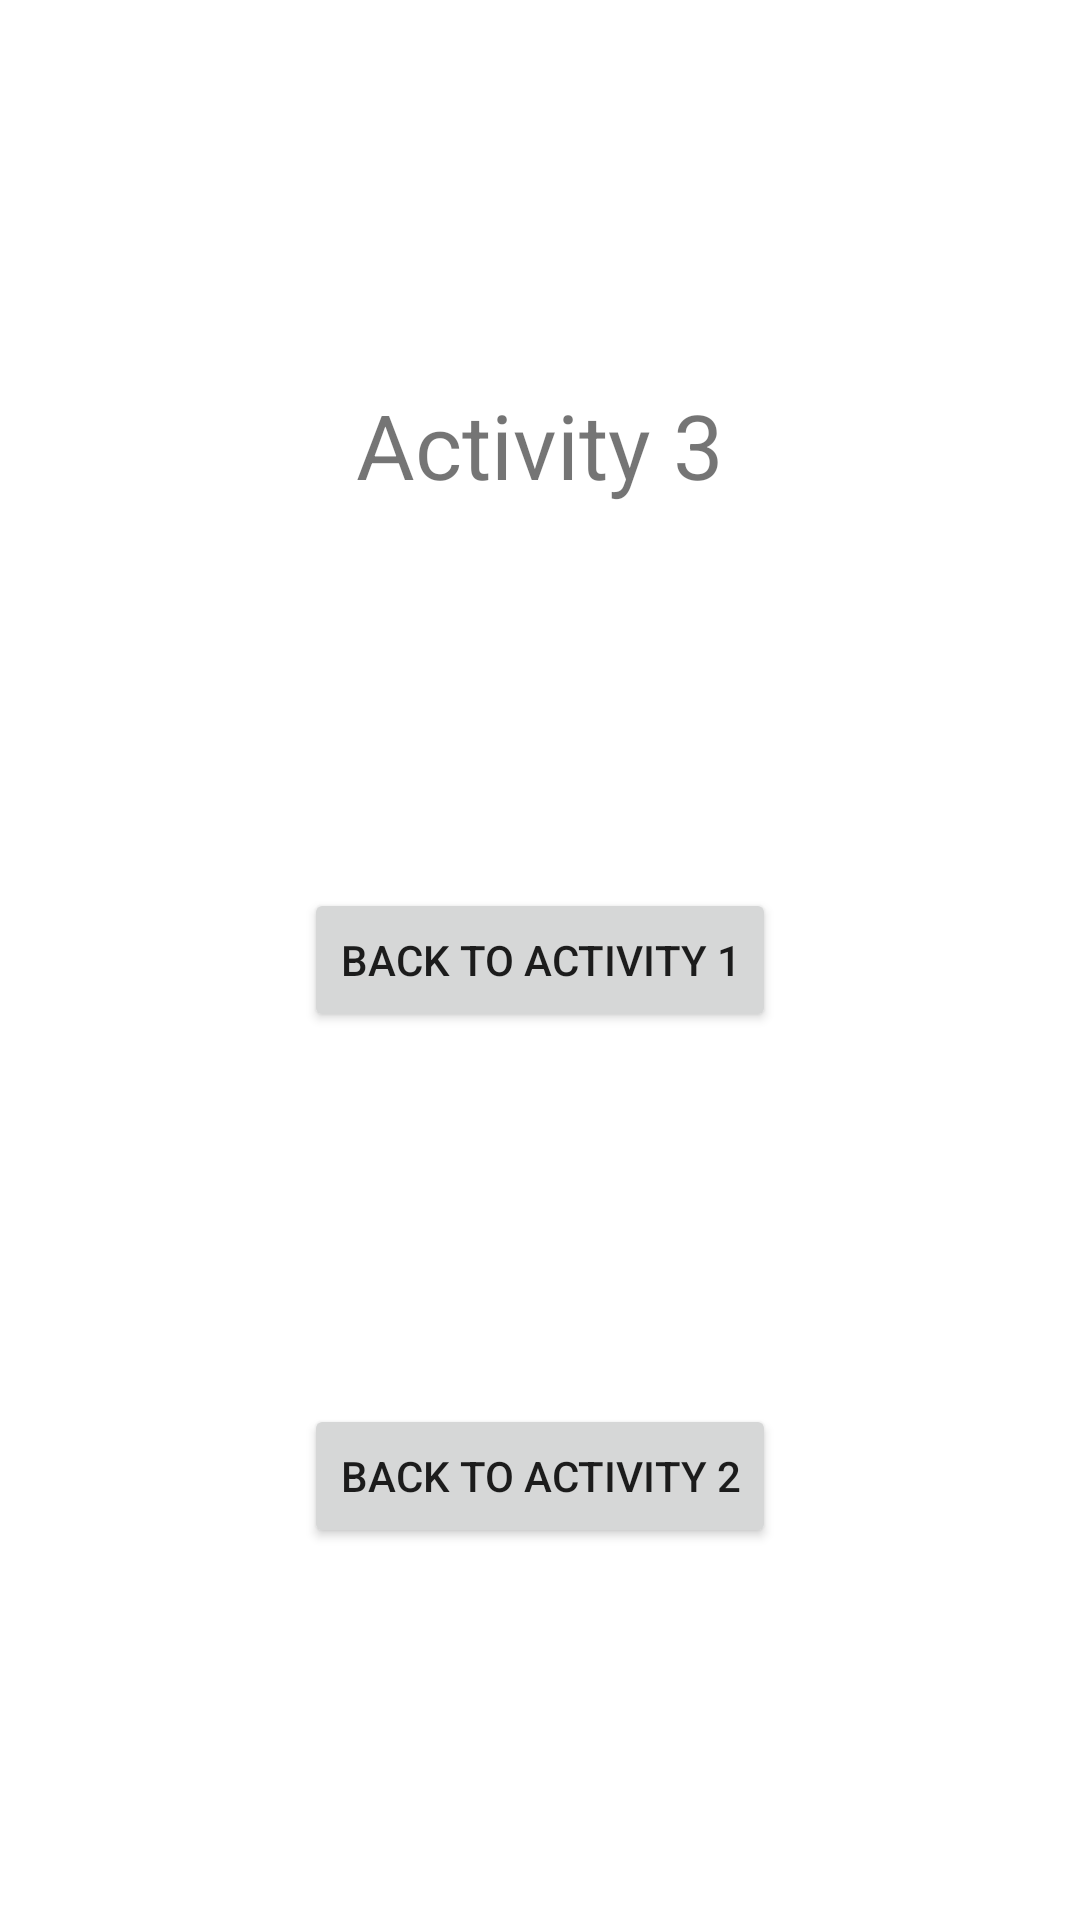

Reconstruct the res/layout file that produces this screen, plus the resources it refers to.
<!-- AndroidManifest.xml: application theme Theme.Lab4_ui_test_navigation_task3 -->
<!-- res/layout/activity3.xml -->
<?xml version="1.0" encoding="utf-8"?>
<androidx.constraintlayout.widget.ConstraintLayout xmlns:android="http://schemas.android.com/apk/res/android"
    xmlns:app="http://schemas.android.com/apk/res-auto"
    xmlns:tools="http://schemas.android.com/tools"
    android:layout_width="match_parent"
    android:layout_height="match_parent"
    android:id="@+id/fragment3"
    tools:context=".Activity3">

    <Button
        android:id="@id/bnToFirst"
        android:layout_width="wrap_content"
        android:layout_height="wrap_content"
        android:text="@string/back_activity_1"
        app:layout_constraintBottom_toBottomOf="parent"
        app:layout_constraintEnd_toEndOf="parent"
        app:layout_constraintStart_toStartOf="parent"
        app:layout_constraintTop_toTopOf="parent" />

    <Button
        android:id="@+id/bnToSecond"
        android:layout_width="wrap_content"
        android:layout_height="wrap_content"
        android:text="@string/back_activity_2"
        app:layout_constraintBottom_toBottomOf="parent"
        app:layout_constraintEnd_toEndOf="parent"
        app:layout_constraintStart_toStartOf="parent"
        app:layout_constraintTop_toBottomOf="@+id/bnToFirst" />

    <TextView
        android:layout_width="wrap_content"
        android:layout_height="wrap_content"
        android:text="@string/activity_3"
        android:textSize="30sp"
        app:layout_constraintBottom_toTopOf="@+id/bnToFirst"
        app:layout_constraintEnd_toEndOf="parent"
        app:layout_constraintStart_toStartOf="parent"
        app:layout_constraintTop_toTopOf="parent" />

</androidx.constraintlayout.widget.ConstraintLayout>
<!-- resources referenced by this layout -->
<resources>
  <string name="activity_3">Activity 3</string>
  <string name="back_activity_1">Back to activity 1</string>
  <string name="back_activity_2">Back to activity 2</string>
  <style name="Theme.Lab4_ui_test_navigation_task3" parent="Theme.MaterialComponents.DayNight.DarkActionBar">
          
          <item name="colorPrimary">@color/purple_500</item>
          <item name="colorPrimaryVariant">@color/purple_700</item>
          <item name="colorOnPrimary">@color/white</item>
          
          <item name="colorSecondary">@color/teal_200</item>
          <item name="colorSecondaryVariant">@color/teal_700</item>
          <item name="colorOnSecondary">@color/black</item>
          
          <item name="android:statusBarColor" tools:targetApi="l">?attr/colorPrimaryVariant</item>
          
      </style>
  <!-- not gathered from this repository: default colours our renderer supplied (Android Studio template values) -->
  <color name="purple_500">#FF6200EE</color>
  <color name="purple_700">#FF3700B3</color>
  <color name="teal_200">#FF03DAC5</color>
  <color name="teal_700">#FF018786</color>
  <color name="black">#FF000000</color>
  <color name="white">#FFFFFFFF</color>
</resources>
